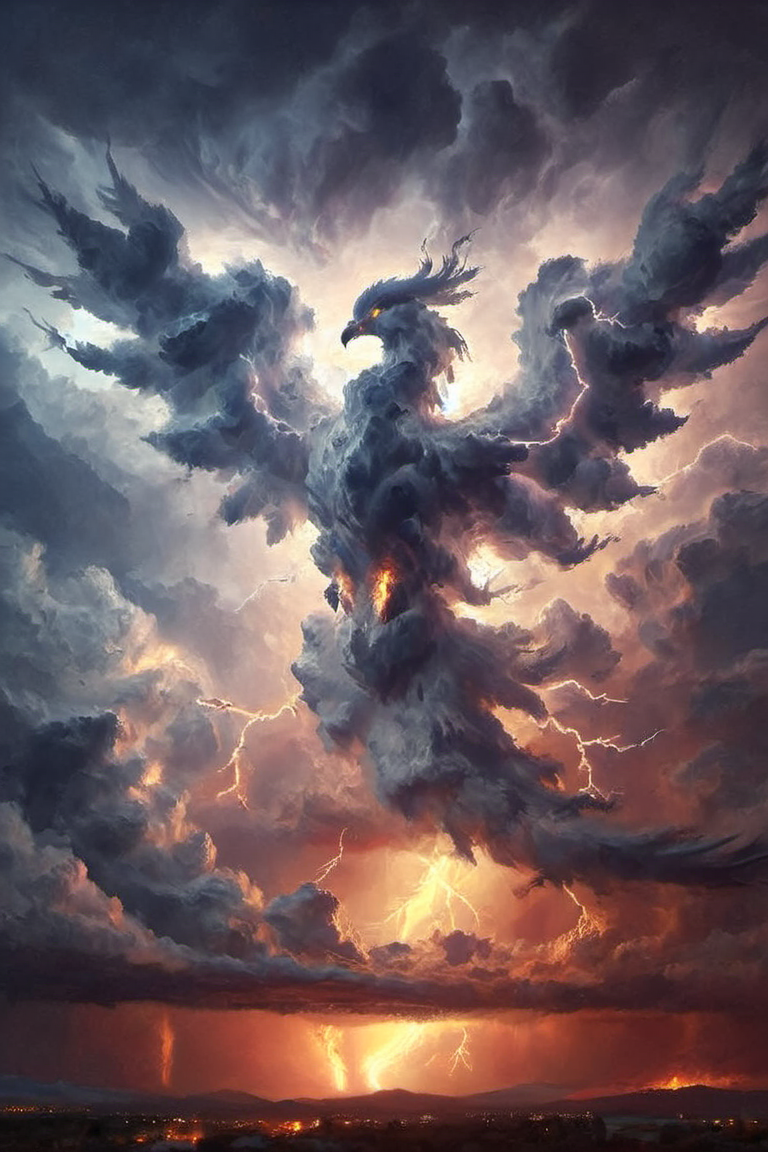
Generation parameters embedded in this image by AUTOMATIC1111 Stable Diffusion web UI or a fork of it (Forge, ...) (PNG 'parameters' text chunk):
martius_storm phoenix <lora:Storm_Cloud_Style:1.0>
Steps: 60, Sampler: DPM++ 3M SDE Exponential, CFG scale: 7, Seed: 1761657517, Size: 768x1152, Model hash: 83757b9d9c, Model: SDXL_Painters_Checkpoint_v10, Lora hashes: "Storm_Cloud_Style: 17d5076b5079", Version: v1.7.0, aesthetic_score: 6.7
